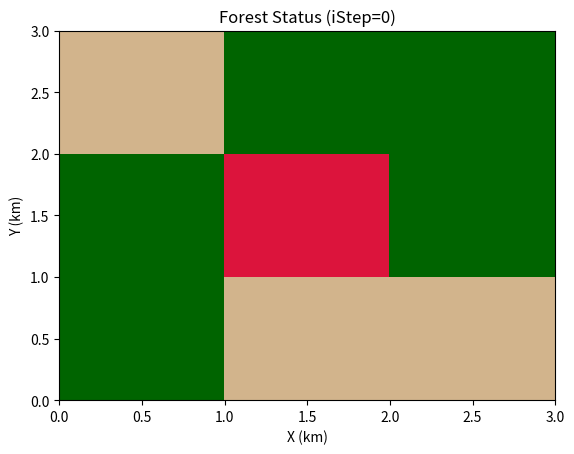
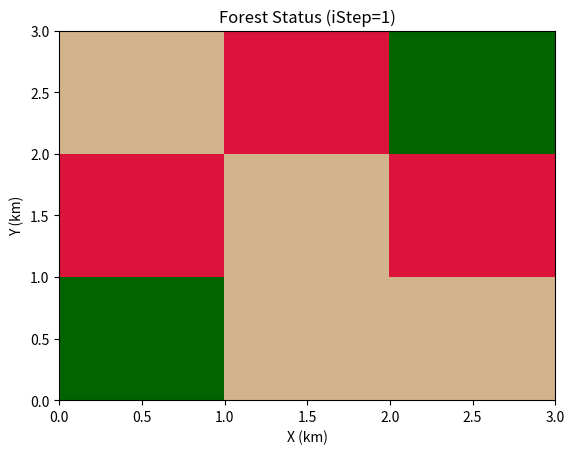
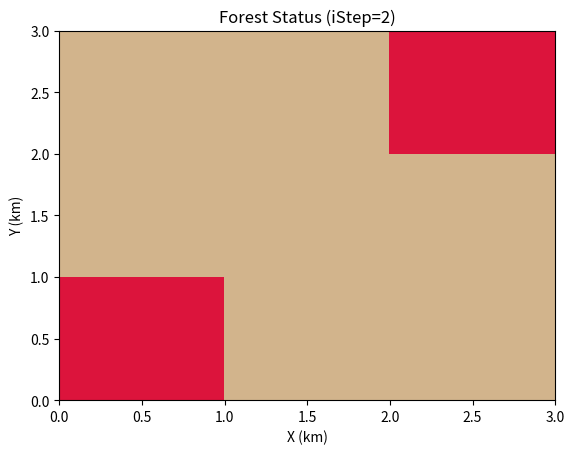
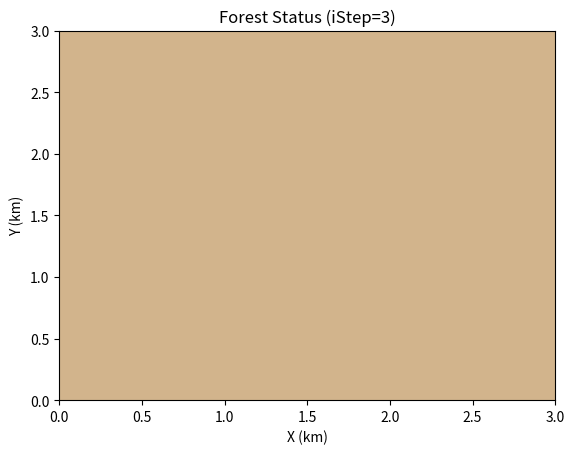

Source code (Python) for these figures, in order:
#!/usr/bin/env python3

'''
Lab 1: Wildfire Model
'''

# Import libraries
import numpy as np
import matplotlib.pyplot as plt
from matplotlib.colors import ListedColormap

# Define variables
nx = 3
ny = 3
nstep = 5
p_burn = 1.0
p_bare = 0.5

# Define forest grid
forest = np.zeros((nstep,ny,nx), dtype=int) + 2

# Set bare squares based on p_bare
isbare = np.random.rand(ny,nx)
isbare = isbare < p_bare
forest[0,isbare] = 1

forest[0,ny//2,nx//2] = 3 # Set center square to burning

# Plot initial grid
forest_cmap = ListedColormap(['tan', 'darkgreen', 'crimson'])
fig, ax = plt.subplots(1,1)
ax.pcolor(forest[0,:,:], cmap=forest_cmap, vmin=1,vmax=3)
plt.title('Forest Status (iStep=0)')
plt.xlabel('X (km)')
plt.ylabel('Y (km)')

# Loop through timesteps
for k in range(1,nstep):
    forest[k,:,:] = forest[k-1,:,:]
    for i in range(nx):
        for j in range(ny):
            if forest[k-1,j,i]==3:
                if i>0:
                    # Burn left
                    if forest[k-1,j,i-1] == 2 and np.random.rand() < p_burn:
                        forest[k,j,i-1] = 3
                if i<nx-1:
                    # Burn right
                    if forest[k-1,j,i+1] == 2 and np.random.rand() < p_burn:
                        forest[k,j,i+1] = 3
                if j>0:
                    # Burn up
                    if forest[k-1,j-1,i] == 2  and np.random.rand() < p_burn:
                        forest[k,j-1,i] = 3
                if j<ny-1:
                    # Burn down
                    if forest[k-1,j+1,i] == 2 and np.random.rand() < p_burn:
                        forest[k,j+1,i] = 3
                forest[k,j,i] = 1 # Set square that was burning to bare
    # Plot grid
    forest_cmap = ListedColormap(['tan', 'darkgreen', 'crimson'])
    fig, ax = plt.subplots(1,1)
    ax.pcolor(forest[k,:,:], cmap=forest_cmap, vmin=1,vmax=3)
    plt.title(f'Forest Status (iStep={k})')
    plt.xlabel('X (km)')
    plt.ylabel('Y (km)')

    # Stop when no more squares are burning
    if 3 not in forest[k,:,:]:
        break



